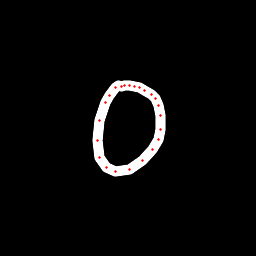

Source data for this figure (header and first rows):
x, y, hover, eod
118.7, 85.41, 0.0, 0.0
115.5, 87.95, 0.0, 0.0
109.5, 95.15, 0.0, 0.0
105.5, 103, 0.0, 0.0
99.16, 120.3, 0.0, 0.0
97.08, 140.1, 0.0, 0.0
99.21, 158, 0.0, 0.0
106.8, 167.9, 0.0, 0.0
115.4, 172, 0.0, 0.0
129.3, 169.6, 0.0, 0.0
142.5, 160.1, 0.0, 0.0
152.6, 149.2, 0.0, 0.0
158.2, 139.1, 0.0, 0.0
160.5, 129.2, 0.0, 0.0
160.6, 115.8, 0.0, 0.0
158.4, 105.2, 0.0, 0.0
155, 98.86, 0.0, 0.0
151.2, 94.99, 0.0, 0.0
144.1, 90.51, 0.0, 0.0
139.2, 87.87, 0.0, 0.0
134.3, 86.53, 0.0, 0.0
129.2, 85.25, 0.0, 0.0
125, 85.45, 0.0, 0.0
121.8, 86.2, 0.0, 1.0
